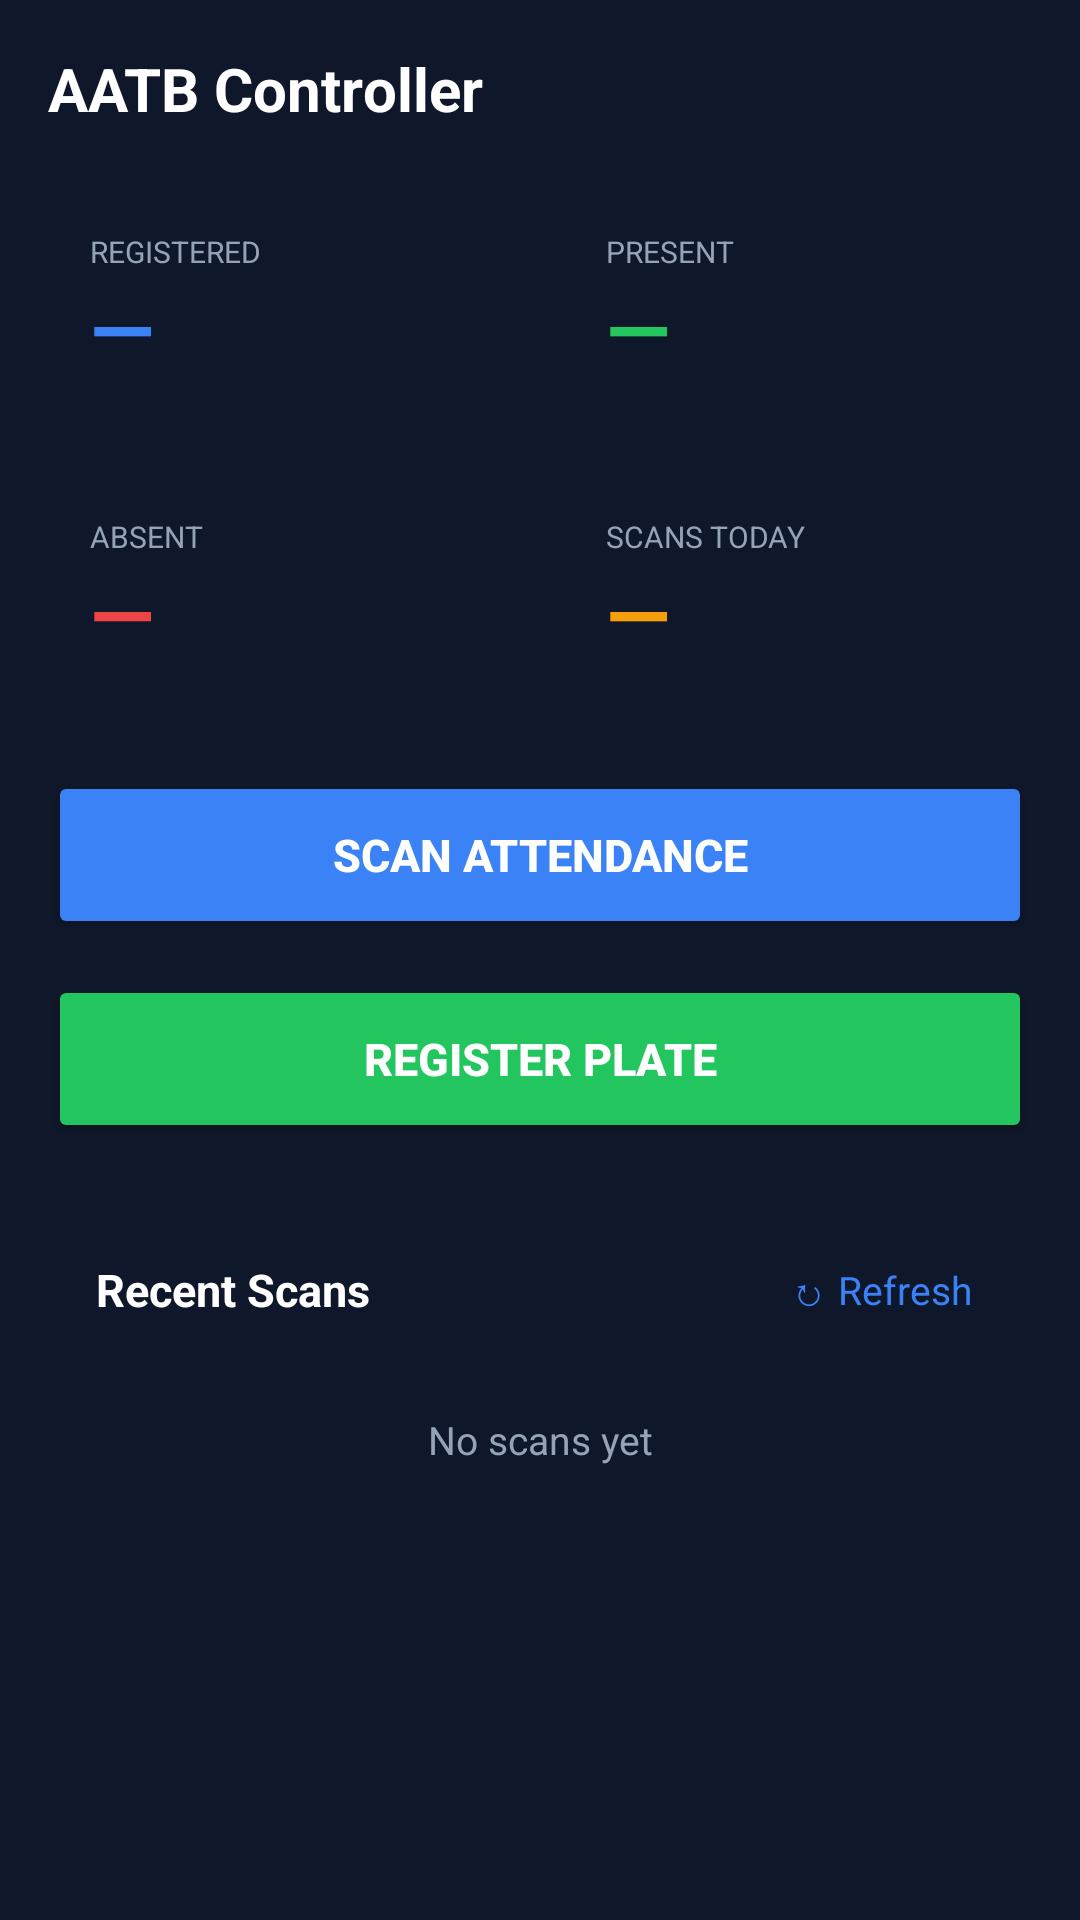

The Android layout XML behind this screen, and the referenced resources:
<!-- AndroidManifest.xml: application theme Theme.Aatbapp -->
<!-- res/layout/fragment_first.xml -->
<?xml version="1.0" encoding="utf-8"?>
<ScrollView xmlns:android="http://schemas.android.com/apk/res/android"
    xmlns:app="http://schemas.android.com/apk/res-auto"
    android:layout_width="match_parent"
    android:layout_height="match_parent"
    android:background="@color/background"
    android:fillViewport="true">

    <LinearLayout
        android:layout_width="match_parent"
        android:layout_height="wrap_content"
        android:orientation="vertical"
        android:padding="16dp">

        
        <LinearLayout
            android:layout_width="match_parent"
            android:layout_height="wrap_content"
            android:orientation="horizontal"
            android:gravity="center_vertical"
            android:layout_marginBottom="20dp">

            <TextView
                android:layout_width="0dp"
                android:layout_height="wrap_content"
                android:layout_weight="1"
                android:text="AATB Controller"
                android:textColor="@color/white"
                android:textSize="20sp"
                android:textStyle="bold" />

            <TextView
                android:id="@+id/tv_date"
                android:layout_width="wrap_content"
                android:layout_height="wrap_content"
                android:textColor="@color/muted"
                android:textSize="13sp" />
        </LinearLayout>

        
        <LinearLayout
            android:layout_width="match_parent"
            android:layout_height="wrap_content"
            android:orientation="horizontal"
            android:layout_marginBottom="16dp">

            <LinearLayout
                android:id="@+id/card_total"
                android:layout_width="0dp"
                android:layout_height="wrap_content"
                android:layout_weight="1"
                android:layout_marginEnd="8dp"
                android:background="@drawable/card_bg"
                android:orientation="vertical"
                android:padding="14dp">
                <TextView android:layout_width="wrap_content" android:layout_height="wrap_content"
                    android:text="REGISTERED" android:textColor="@color/muted" android:textSize="10sp"/>
                <TextView android:id="@+id/tv_total" android:layout_width="wrap_content"
                    android:layout_height="wrap_content" android:text="—"
                    android:textColor="@color/primary" android:textSize="28sp" android:textStyle="bold"/>
            </LinearLayout>

            <LinearLayout
                android:id="@+id/card_present"
                android:layout_width="0dp"
                android:layout_height="wrap_content"
                android:layout_weight="1"
                android:layout_marginStart="8dp"
                android:background="@drawable/card_bg"
                android:orientation="vertical"
                android:padding="14dp">
                <TextView android:layout_width="wrap_content" android:layout_height="wrap_content"
                    android:text="PRESENT" android:textColor="@color/muted" android:textSize="10sp"/>
                <TextView android:id="@+id/tv_present" android:layout_width="wrap_content"
                    android:layout_height="wrap_content" android:text="—"
                    android:textColor="@color/success" android:textSize="28sp" android:textStyle="bold"/>
            </LinearLayout>
        </LinearLayout>

        <LinearLayout
            android:layout_width="match_parent"
            android:layout_height="wrap_content"
            android:orientation="horizontal"
            android:layout_marginBottom="20dp">

            <LinearLayout
                android:layout_width="0dp"
                android:layout_height="wrap_content"
                android:layout_weight="1"
                android:layout_marginEnd="8dp"
                android:background="@drawable/card_bg"
                android:orientation="vertical"
                android:padding="14dp">
                <TextView android:layout_width="wrap_content" android:layout_height="wrap_content"
                    android:text="ABSENT" android:textColor="@color/muted" android:textSize="10sp"/>
                <TextView android:id="@+id/tv_absent" android:layout_width="wrap_content"
                    android:layout_height="wrap_content" android:text="—"
                    android:textColor="@color/danger" android:textSize="28sp" android:textStyle="bold"/>
            </LinearLayout>

            <LinearLayout
                android:layout_width="0dp"
                android:layout_height="wrap_content"
                android:layout_weight="1"
                android:layout_marginStart="8dp"
                android:background="@drawable/card_bg"
                android:orientation="vertical"
                android:padding="14dp">
                <TextView android:layout_width="wrap_content" android:layout_height="wrap_content"
                    android:text="SCANS TODAY" android:textColor="@color/muted" android:textSize="10sp"/>
                <TextView android:id="@+id/tv_scans" android:layout_width="wrap_content"
                    android:layout_height="wrap_content" android:text="—"
                    android:textColor="@color/warning" android:textSize="28sp" android:textStyle="bold"/>
            </LinearLayout>
        </LinearLayout>

        
        <Button
            android:id="@+id/btn_scan_attendance"
            android:layout_width="match_parent"
            android:layout_height="56dp"
            android:layout_marginBottom="12dp"
            android:backgroundTint="@color/primary"
            android:text="SCAN ATTENDANCE"
            android:textColor="@color/white"
            android:textStyle="bold"
            android:textSize="15sp" />

        <Button
            android:id="@+id/btn_register_plate"
            android:layout_width="match_parent"
            android:layout_height="56dp"
            android:layout_marginBottom="20dp"
            android:backgroundTint="@color/success"
            android:text="REGISTER PLATE"
            android:textColor="@color/white"
            android:textStyle="bold"
            android:textSize="15sp" />

        
        <LinearLayout
            android:layout_width="match_parent"
            android:layout_height="wrap_content"
            android:background="@drawable/card_bg"
            android:orientation="vertical"
            android:padding="16dp">

            <LinearLayout
                android:layout_width="match_parent"
                android:layout_height="wrap_content"
                android:orientation="horizontal"
                android:gravity="center_vertical"
                android:layout_marginBottom="12dp">
                <TextView
                    android:layout_width="0dp"
                    android:layout_height="wrap_content"
                    android:layout_weight="1"
                    android:text="Recent Scans"
                    android:textColor="@color/white"
                    android:textSize="15sp"
                    android:textStyle="bold"/>
                <TextView
                    android:id="@+id/btn_refresh"
                    android:layout_width="wrap_content"
                    android:layout_height="wrap_content"
                    android:text="↻ Refresh"
                    android:textColor="@color/primary"
                    android:textSize="13sp"
                    android:padding="4dp"/>
            </LinearLayout>

            <LinearLayout
                android:id="@+id/recent_list"
                android:layout_width="match_parent"
                android:layout_height="wrap_content"
                android:orientation="vertical">
                <TextView
                    android:layout_width="match_parent"
                    android:layout_height="wrap_content"
                    android:text="No scans yet"
                    android:textColor="@color/muted"
                    android:textSize="13sp"
                    android:gravity="center"
                    android:padding="16dp"/>
            </LinearLayout>
        </LinearLayout>

    </LinearLayout>
</ScrollView>
<!-- resources referenced by this layout -->
<resources>
  <color name="background">#0F172A</color>
  <color name="danger">#EF4444</color>
  <color name="muted">#94A3B8</color>
  <color name="primary">#3B82F6</color>
  <color name="success">#22C55E</color>
  <color name="warning">#F59E0B</color>
  <color name="white">#FFFFFFFF</color>
  <style name="Theme.Aatbapp" parent="Base.Theme.Aatbapp" />
  <style name="Base.Theme.Aatbapp" parent="Theme.Material3.DayNight.NoActionBar">
          <item name="colorPrimary">@color/primary</item>
          <item name="colorPrimaryVariant">@color/primary_dark</item>
          <item name="colorOnPrimary">@color/white</item>
          <item name="android:windowBackground">@color/background</item>
          <item name="android:statusBarColor">@color/background</item>
          <item name="android:navigationBarColor">@color/background</item>
      </style>
  <color name="primary_dark">#1D4ED8</color>
</resources>
